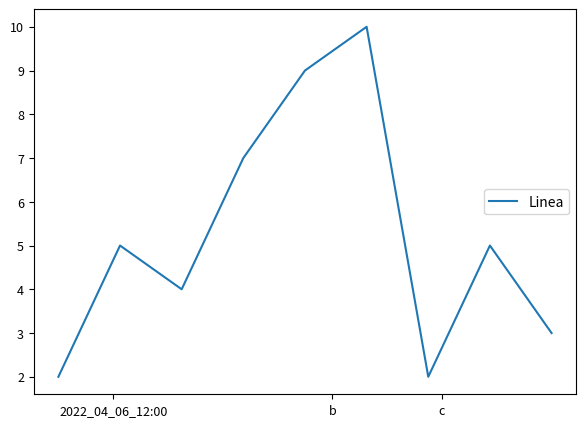

Write the Python code that produced this figure.
import matplotlib.pyplot as plt
import numpy as np

z = [2,5,4,7,9,10,2,5,3]
x = np.linspace(0, len(z), len(z))

fig, ax = plt.subplots(1, 1, dpi=100, figsize=(7,5))

ax.plot(x,z)

ax.set_xticks([1,5,7], labels=['2022_04_06_12:00','b','c'])
col = ax.get_lines()[0].get_color()

ax.legend(['Linea'], loc='center right')
ax.tick_params(axis='both',
                   labelsize=11-2)
plt.show()